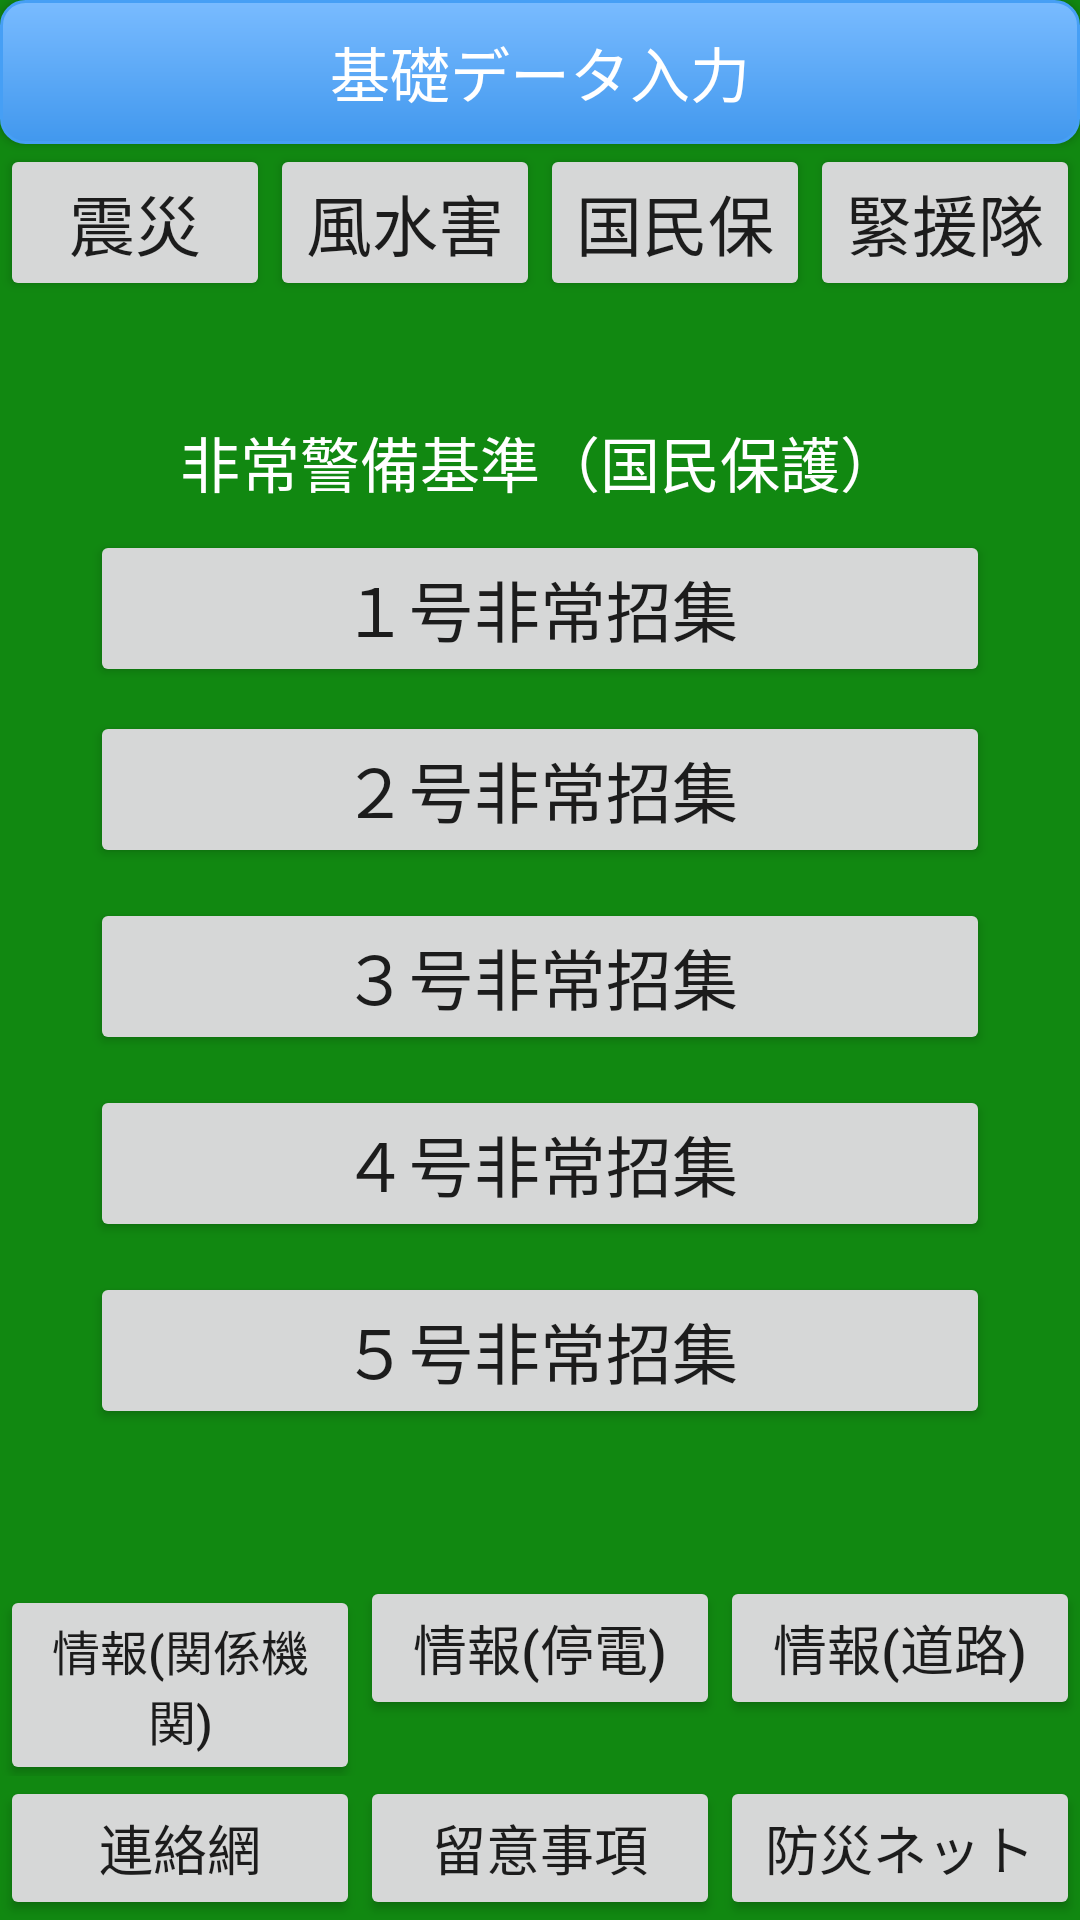

Here is an Android app screen rendered from its layout file. Give the layout XML and the strings, colors and styles it references.
<!-- AndroidManifest.xml: application theme AppTheme -->
<!-- res/layout/activity_kokuminhogo.xml -->
<?xml version="1.0" encoding="utf-8"?>
<LinearLayout xmlns:android="http://schemas.android.com/apk/res/android"
              android:orientation="vertical"
              android:layout_width="match_parent"
              android:layout_height="match_parent"
              android:background="#118811">
    <Button
        android:layout_width="match_parent"
        android:layout_height="wrap_content"
        android:text="基礎データ入力"
        android:textSize="20sp"
        android:textColor="#ffffff"
        android:background="@drawable/data_button"
        android:id="@+id/btnData"/>
    <LinearLayout
        android:layout_width="match_parent"
        android:layout_height="wrap_content"
        android:orientation="horizontal">
        <Button
            android:layout_width="0dp"
            android:layout_height="wrap_content"
            android:text="震災"
            android:textAppearance="?android:attr/textAppearanceLarge"
            android:layout_weight="1"
            android:id="@+id/btnEarthquake"/>
        <Button
            android:layout_width="0dp"
            android:layout_height="wrap_content"
            android:text="風水害"
            android:textAppearance="?android:attr/textAppearanceLarge"
            android:layout_weight="1"
            android:id="@+id/btnTyphoon"/>
        <Button
            android:layout_width="0dp"
            android:layout_height="wrap_content"
            android:text="国民保"
            android:textAppearance="?android:attr/textAppearanceLarge"
            android:layout_weight="1"
            android:id="@+id/btnKokuminhogo"/>
        <Button
            android:layout_width="0dp"
            android:layout_height="wrap_content"
            android:text="緊援隊"
            android:textAppearance="?android:attr/textAppearanceLarge"
            android:layout_weight="1"
            android:id="@+id/btnKinentai"/>
    </LinearLayout>
    <LinearLayout
        android:layout_width="match_parent"
        android:layout_height="wrap_content"
        android:layout_weight="1"
        android:gravity="center_vertical"
        android:orientation="vertical">
        <TextView
            android:id="@+id/lblKokuminhogo"
            android:layout_width="match_parent"
            android:layout_height="wrap_content"
            android:gravity="center"
            android:text="非常警備基準（国民保護）"
            android:textSize="20sp"
            android:textColor="#ffffff"
            android:textAlignment="center"
            android:layout_marginBottom="8dp"
            android:layout_gravity="center_horizontal"/>
        <Button
            android:layout_width="300dp"
            android:layout_height="wrap_content"
            android:text="１号非常招集"
            android:textAppearance="?android:attr/textAppearanceLarge"
            android:id="@+id/btnKokuminhogo1"
            android:layout_marginBottom="8dp"
            android:layout_gravity="center"/>
        <Button
            android:layout_width="300dp"
            android:layout_height="wrap_content"
            android:text="２号非常招集"
            android:textAppearance="?android:attr/textAppearanceLarge"
            android:id="@+id/btnKokuminhogo2"
            android:layout_marginBottom="10dp"
            android:layout_gravity="center"/>
        <Button
            android:layout_width="300dp"
            android:layout_height="wrap_content"
            android:text="３号非常招集"
            android:textAppearance="?android:attr/textAppearanceLarge"
            android:id="@+id/btnKokuminhogo3"
            android:layout_marginBottom="10dp"
            android:layout_gravity="center"/>
        <Button
            android:layout_width="300dp"
            android:layout_height="wrap_content"
            android:text="４号非常招集"
            android:textAppearance="?android:attr/textAppearanceLarge"
            android:id="@+id/btnKokuminhogo4"
            android:layout_marginBottom="10dp"
            android:layout_gravity="center"/>
        <Button
            android:layout_width="300dp"
            android:layout_height="wrap_content"
            android:text="５号非常招集"
            android:textAppearance="?android:attr/textAppearanceLarge"
            android:id="@+id/btnKokuminhogo5"
            android:layout_marginBottom="10dp"
            android:layout_gravity="center"/>
    </LinearLayout>
    <LinearLayout
        android:layout_width="match_parent"
        android:layout_height="wrap_content"
        android:orientation="horizontal">
        <Button
            android:layout_width="0dp"
            android:layout_height="wrap_content"
            android:text="情報(関係機関)"
            android:textSize="16sp"
            android:id="@+id/btnKokuminhogoEarthquake"
            android:layout_weight="1"/>
        <Button
            android:layout_width="0dp"
            android:layout_height="wrap_content"
            android:text="情報(停電)"
            android:textSize="18sp"
            android:id="@+id/btnKokuminhogoBlackout"
            android:layout_weight="1"/>
        <Button
            android:layout_width="0dp"
            android:layout_height="wrap_content"
            android:text="情報(道路)"
            android:textSize="18sp"
            android:id="@+id/btnKokuminhogoRoad"
            android:layout_weight="1"/>
    </LinearLayout>
    <LinearLayout
        android:layout_width="match_parent"
        android:layout_height="wrap_content"
        android:orientation="horizontal">
        <Button
            android:layout_width="0dp"
            android:layout_height="wrap_content"
            android:text="連絡網"
            android:textSize="18sp"
            android:id="@+id/btnKokuminhogoTel"
            android:layout_weight="1"/>
        <Button
            android:layout_width="0dp"
            android:layout_height="wrap_content"
            android:text="留意事項"
            android:textSize="18sp"
            android:id="@+id/btnKokuminhogoCaution"
            android:layout_weight="1"/>
        <Button
            android:layout_width="0dp"
            android:layout_height="wrap_content"
            android:text="防災ネット"
            android:textSize="18sp"
            android:id="@+id/btnKokuminhogoBousaiNet"
            android:layout_weight="1"/>
    </LinearLayout>
</LinearLayout>
<!-- resources referenced by this layout -->
<resources>
  <!-- drawable data_button (drawable) -->
  <?xml version="1.0" encoding="utf-8"?>
  <shape xmlns:android="http://schemas.android.com/apk/res/android"
         android:shape="rectangle">
      <solid android:color="#2266ff"/>
      <corners android:radius="8dp"/>
      <stroke
          android:color="#555555"
          android:width="2dp"/>
  </shape>
  <style name="AppTheme" parent="Theme.AppCompat.Light.NoActionBar">
          
          <item name="colorPrimary">@color/colorPrimary</item>
          <item name="colorPrimaryDark">@color/colorPrimaryDark</item>
          <item name="colorAccent">@color/colorAccent</item>
      </style>
  <!-- not gathered from this repository: default colours our renderer supplied (Android Studio template values) -->
  <color name="colorPrimary">#FF6200EE</color>
  <color name="colorPrimaryDark">#FF3700B3</color>
  <color name="colorAccent">#FF03DAC5</color>
</resources>
